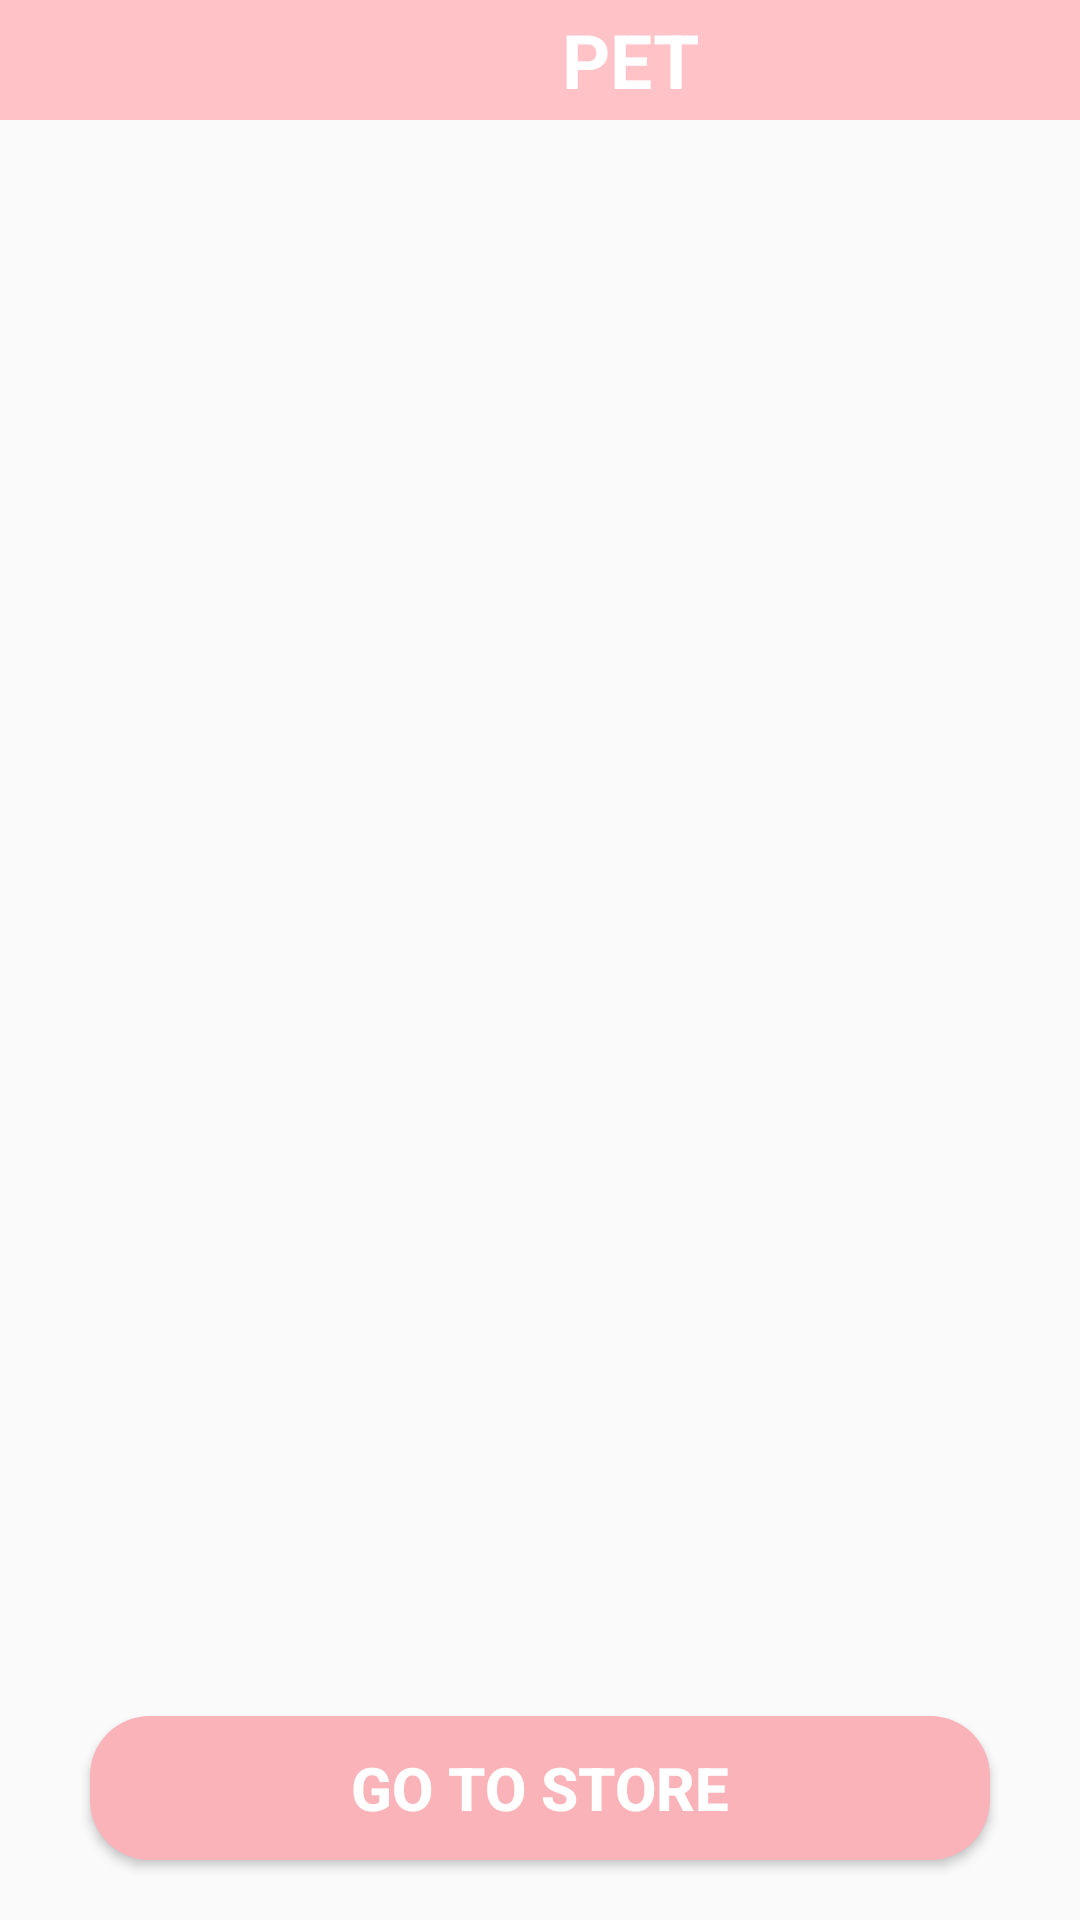

The Android layout XML behind this screen, and the referenced resources:
<!-- AndroidManifest.xml: application theme Theme.TakeCarePet -->
<!-- res/layout/activity_pet.xml -->
<?xml version="1.0" encoding="utf-8"?>
<layout xmlns:android="http://schemas.android.com/apk/res/android"
    xmlns:app="http://schemas.android.com/apk/res-auto"
    xmlns:tools="http://schemas.android.com/tools"
    tools:context=".PetActivity">
    <RelativeLayout
        android:layout_width="match_parent"
        android:layout_height="match_parent">
        <LinearLayout
            android:layout_width="match_parent"
            android:layout_height="wrap_content"
            android:background="#FFC2C7"
            android:id="@+id/linear"
            android:orientation="horizontal">
            <ImageView
                android:id="@+id/imgBack"
                android:layout_width="40dp"
                android:layout_height="40dp"
                android:layout_marginLeft="20dp"
                android:src="@drawable/ic_back" />
            <TextView
                android:layout_width="match_parent"
                android:layout_height="wrap_content"
                android:text="PET"
                android:textSize="25dp"
                android:layout_gravity="center"
                android:textStyle="bold"
                android:textColor="@color/white"
                android:gravity="center_horizontal"/>

        </LinearLayout>
        <androidx.recyclerview.widget.RecyclerView
            android:layout_width="match_parent"
            android:layout_height="match_parent"
            android:layout_margin="10dp"
            android:layout_below="@id/linear"
            android:layout_above="@id/btnGotoStore"
            android:id="@+id/recylerPet"/>
        <Button
            android:layout_width="match_parent"
            android:layout_height="wrap_content"
            android:text="Go to Store"
            android:textColor="@color/white"
            android:background="@drawable/custom_button"
            android:layout_alignParentBottom="true"
            android:layout_marginBottom="20dp"
            android:layout_marginLeft="30dp"
            android:layout_marginRight="30dp"
            android:textStyle="bold"
            android:textSize="20dp"
            android:id="@+id/btnGotoStore"/>
    </RelativeLayout>


</layout>
<!-- resources referenced by this layout -->
<resources>
  <!-- drawable custom_button (drawable) -->
  <?xml version="1.0" encoding="utf-8"?>
  <shape xmlns:android="http://schemas.android.com/apk/res/android">
      <solid android:color="#FAB3B9"/>
      <corners android:radius="20dp"/>
  </shape>
  <style name="Theme.TakeCarePet" parent="Theme.AppCompat.DayNight.NoActionBar">
          
          <item name="colorPrimary">@color/purple_500</item>
          <item name="colorPrimaryVariant">@color/purple_700</item>
          <item name="colorOnPrimary">@color/white</item>
          
          <item name="colorSecondary">@color/teal_200</item>
          <item name="colorSecondaryVariant">@color/teal_700</item>
          <item name="colorOnSecondary">@color/black</item>
          
          <item name="android:statusBarColor" tools:targetApi="l">?attr/colorPrimaryVariant</item>
          
      </style>
  <!-- not gathered from this repository: default colours our renderer supplied (Android Studio template values) -->
  <color name="purple_500">#FF6200EE</color>
  <color name="purple_700">#FF3700B3</color>
  <color name="teal_200">#FF03DAC5</color>
  <color name="teal_700">#FF018786</color>
  <color name="black">#FF000000</color>
  <color name="white">#FFFFFFFF</color>
</resources>
